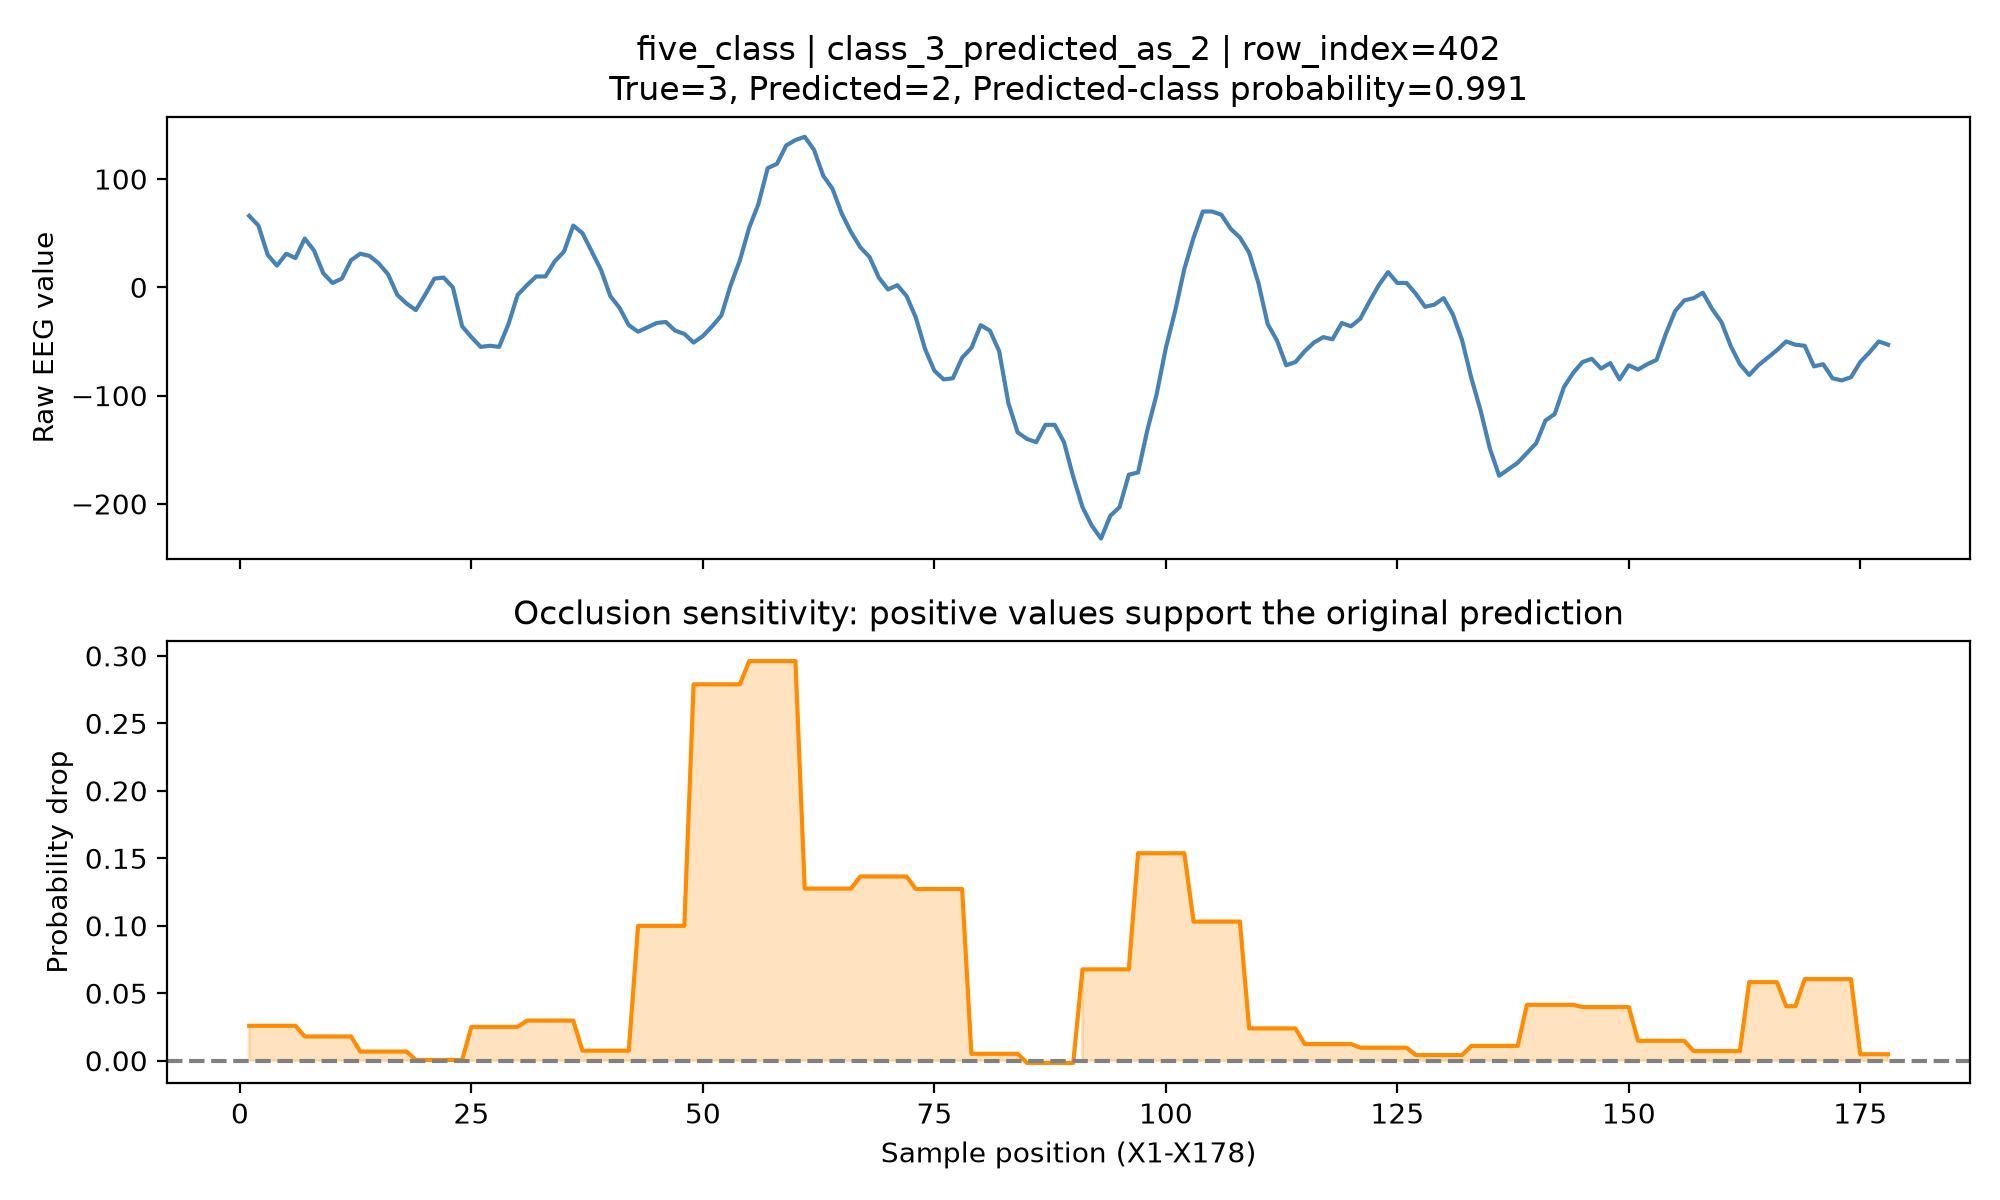

The data file committed next to this chart (first rows):
sample_position, raw_eeg, occlusion_importance
1, 66.0, 0.02587
2, 57.0, 0.02587
3, 30.0, 0.02587
4, 20.0, 0.02587
5, 31.0, 0.02587
6, 27.0, 0.02587
7, 45.0, 0.01797
8, 34.0, 0.01797
9, 13.0, 0.01797
10, 4.0, 0.01797
11, 8.0, 0.01797
12, 25.0, 0.01797
13, 31.0, 0.006776
14, 29.0, 0.006776
15, 22.0, 0.006776
16, 12.0, 0.006776
17, -7.0, 0.006776
18, -15.0, 0.006776
19, -21.0, 0.000576
20, -7.0, 0.000576
21, 8.0, 0.000576
22, 9.0, 0.000576
23, 0.0, 0.000576
24, -36.0, 0.000576
25, -46.0, 0.02508
26, -55.0, 0.02508
27, -54.0, 0.02508
28, -55.0, 0.02508
29, -34.0, 0.02508
30, -7.0, 0.02508
31, 2.0, 0.02974
32, 10.0, 0.02974
33, 10.0, 0.02974
34, 24.0, 0.02974
35, 33.0, 0.02974
36, 57.0, 0.02974
37, 50.0, 0.007424
38, 33.0, 0.007424
39, 16.0, 0.007424
40, -8.0, 0.007424
41, -19.0, 0.007424
42, -35.0, 0.007424
43, -41.0, 0.09993
44, -37.0, 0.09993
45, -33.0, 0.09993
46, -32.0, 0.09993
47, -40.0, 0.09993
48, -43.0, 0.09993
49, -51.0, 0.2789
50, -45.0, 0.2789
51, -36.0, 0.2789
52, -26.0, 0.2789
53, 2.0, 0.2789
54, 25.0, 0.2789
55, 55.0, 0.2961
56, 77.0, 0.2961
57, 110.0, 0.2961
58, 114.0, 0.2961
59, 131.0, 0.2961
60, 136.0, 0.2961
... 118 more rows
